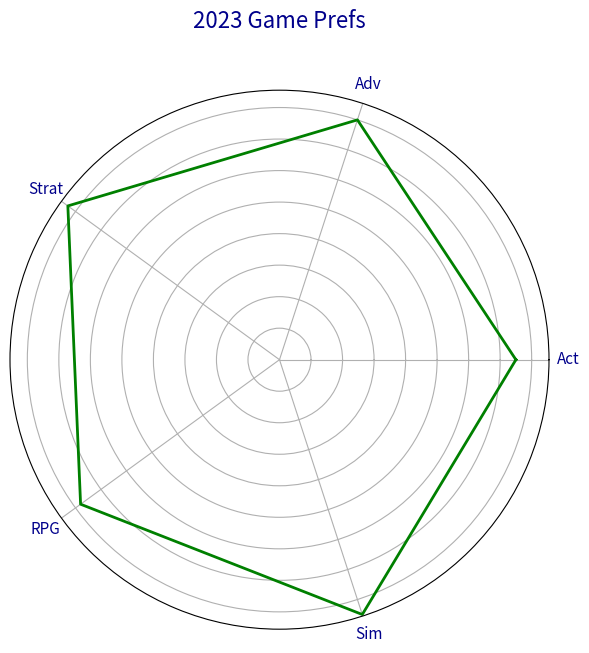

Generate this figure with matplotlib:
import matplotlib.pyplot as plt
import numpy as np

categories = ['Act', 'Adv', 'Strat', 'RPG', 'Sim']
num_vars = len(categories)

ratings = [7.5, 8.0, 8.3, 7.8, 8.5]

angles = np.linspace(0, 2 * np.pi, num_vars, endpoint=False).tolist()
ratings += ratings[:1]
angles += angles[:1]

fig, ax = plt.subplots(figsize=(7, 7), subplot_kw=dict(polar=True))

# Manually assigning new, shuffled color sequence
ax.plot(angles, ratings, color='green', linewidth=2)

ax.set_yticklabels([])
ax.set_xticks(angles[:-1])
ax.set_xticklabels(categories, fontsize=11, color='darkblue')

plt.title('2023 Game Prefs', size=16, color='darkblue', y=1.1)

plt.show()
